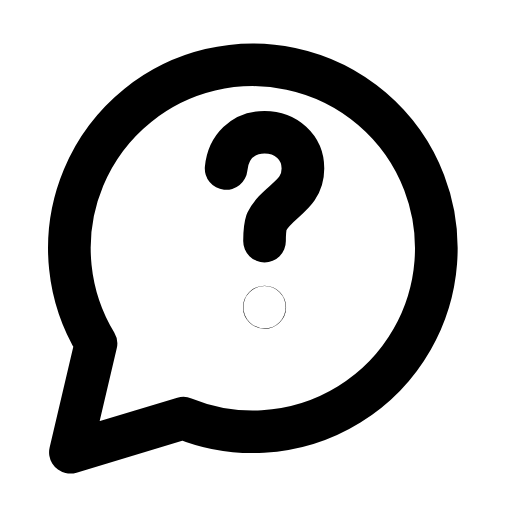
t = 0.00 s
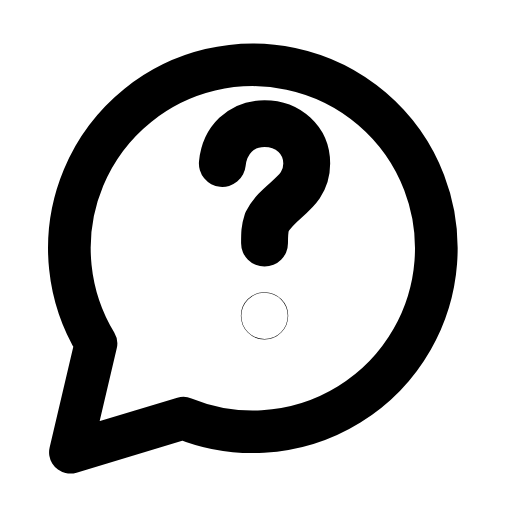
t = 0.28 s
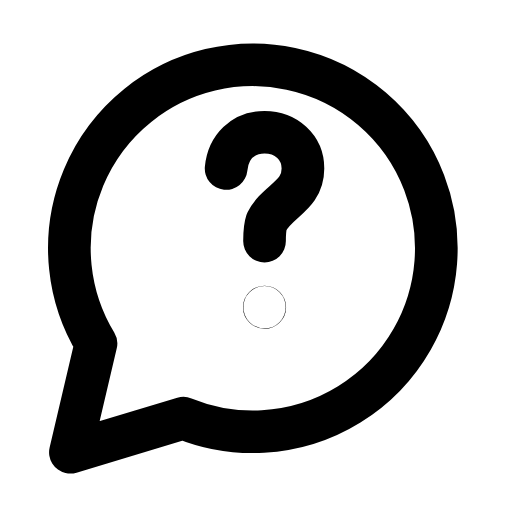
t = 0.56 s
t = 0.83 s: frame unchanged from t = 0.00 s, image omitted
t = 1.12 s: frame unchanged from t = 0.00 s, image omitted
t = 1.42 s: frame unchanged from t = 0.00 s, image omitted

The animated SVG that drew these frames (rendered in a browser with its animation timeline set to each time). Animation: 1 SMIL element (animateTransform=1); one cycle of 1.70 s, repeats indefinitely.

<svg xmlns="http://www.w3.org/2000/svg" width="24" height="24" viewBox="0 0 24 24" fill="none"><path stroke="currentColor" stroke-width="2" stroke-linecap="round" stroke-linejoin="round" fill="none" d="M8.6 19.6A8.6 8.6 0 1 0 4.5 16.1L3.3 21.2Z"></path><g transform="translate(12.4 10.3)"><g><animateTransform attributeName="transform" type="scale" values="1;1;1.12;1;1;1;1;1.12;1;1;1" keyTimes="0;0.135;0.2475;0.36;0.45;0.6;0.66;0.735;0.81;0.9;1" dur="1.7s" repeatCount="indefinite" calcMode="spline" keySplines="0.16 1 0.3 1;0.16 1 0.3 1;0.16 1 0.3 1;0.16 1 0.3 1;0.16 1 0.3 1;0.16 1 0.3 1;0.16 1 0.3 1;0.16 1 0.3 1;0.16 1 0.3 1;0.16 1 0.3 1"/><g transform="translate(-12.4 -10.3)"><g><path stroke="currentColor" stroke-width="2" stroke-linecap="round" stroke-linejoin="round" fill="none" d="M10.6 7.9C10.7 6.9 11.4 6.2 12.4 6.2C13.4 6.2 14.2 6.9 14.2 7.9C14.2 9.2 13 9.4 12.5 10.4C12.4 10.7 12.4 10.9 12.4 11.3"></path><circle stroke="currentColor" stroke-width="2" stroke-linecap="round" stroke-linejoin="round" fill="none" cx="12.4" cy="14.4" r="0.01"></circle></g></g></g></g></svg>
